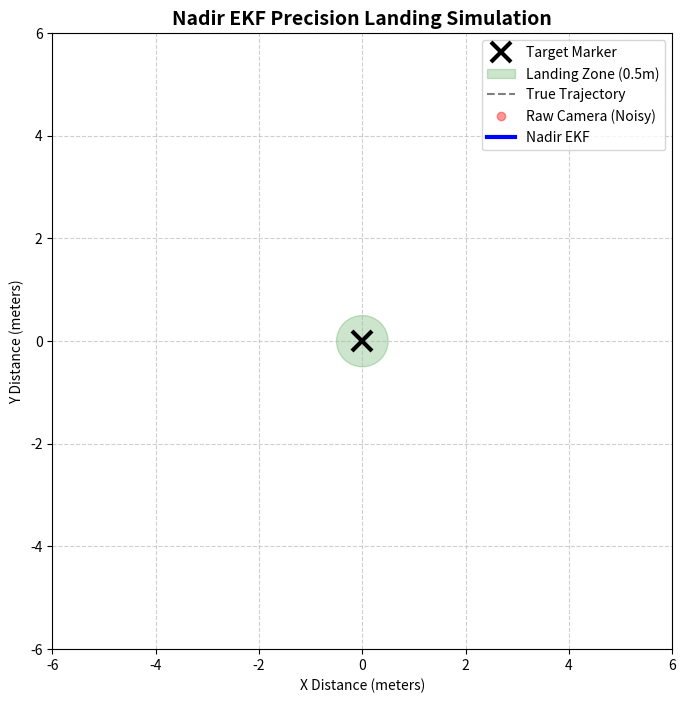

Generate this figure with matplotlib: (Note: this script raises an exception after producing the figure.)
import numpy as np
import matplotlib.pyplot as plt
from matplotlib.animation import FuncAnimation, PillowWriter
import os

def generate_landing_gif():
    print("Generating EKF Landing Demo GIF...")
    
    # Generate simulated descent data
    frames = 100
    t = np.linspace(0, 10, frames)
    
    # True path (smooth descent to 0,0)
    true_x = 5.0 * np.exp(-0.3 * t) * np.cos(t)
    true_y = 5.0 * np.exp(-0.3 * t) * np.sin(t)
    
    # Noisy sensor data (PnP without filter)
    noise_x = np.random.normal(0, 0.8, frames)
    noise_y = np.random.normal(0, 0.8, frames)
    meas_x = true_x + noise_x
    meas_y = true_y + noise_y
    
    # EKF Filtered path (Exponential Smoothing mock for visualization)
    filt_x = np.zeros(frames)
    filt_y = np.zeros(frames)
    curr_x, curr_y = meas_x[0], meas_y[0]
    alpha = 0.25
    for i in range(frames):
        curr_x = (1 - alpha) * curr_x + alpha * meas_x[i]
        curr_y = (1 - alpha) * curr_y + alpha * meas_y[i]
        filt_x[i] = curr_x
        filt_y[i] = curr_y

    fig, ax = plt.subplots(figsize=(8, 8))
    ax.set_xlim(-6, 6)
    ax.set_ylim(-6, 6)
    ax.set_title("Nadir EKF Precision Landing Simulation", fontsize=14, fontweight='bold')
    ax.set_xlabel("X Distance (meters)")
    ax.set_ylabel("Y Distance (meters)")
    ax.grid(True, linestyle='--', alpha=0.6)
    
    # Target center (ArUco marker)
    ax.plot(0, 0, 'kx', markersize=15, markeredgewidth=3, label="Target Marker")
    target_circle = plt.Circle((0, 0), 0.5, color='g', alpha=0.2, label="Landing Zone (0.5m)")
    ax.add_patch(target_circle)

    # Plot lines
    true_line, = ax.plot([], [], 'k--', alpha=0.5, label='True Trajectory')
    raw_scatter, = ax.plot([], [], 'ro', alpha=0.4, label='Raw Camera (Noisy)', markersize=6)
    filt_line, = ax.plot([], [], 'b-', linewidth=3, label='Nadir EKF')
    
    # Current positions
    drone_raw, = ax.plot([], [], 'rX', markersize=12)
    drone_ekf, = ax.plot([], [], 'bD', markersize=12)

    ax.legend(loc='upper right')

    def init():
        true_line.set_data([], [])
        raw_scatter.set_data([], [])
        filt_line.set_data([], [])
        drone_raw.set_data([], [])
        drone_ekf.set_data([], [])
        return true_line, raw_scatter, filt_line, drone_raw, drone_ekf

    def update(frame):
        true_line.set_data(true_x[:frame], true_y[:frame])
        raw_scatter.set_data(meas_x[:frame], meas_y[:frame])
        filt_line.set_data(filt_x[:frame], filt_y[:frame])
        
        # We must pass sequences to set_data (like [x], [y]) instead of a single scalar
        drone_raw.set_data([meas_x[frame]], [meas_y[frame]])
        drone_ekf.set_data([filt_x[frame]], [filt_y[frame]])
        
        return true_line, raw_scatter, filt_line, drone_raw, drone_ekf

    ani = FuncAnimation(fig, update, frames=frames, init_func=init, blit=True)
    
    out_dir = os.path.join(os.path.dirname(os.path.dirname(__file__)), 'benchmarks')
    os.makedirs(out_dir, exist_ok=True)
    out_path = os.path.join(out_dir, 'landing_demo.gif')
    
    ani.save(out_path, writer=PillowWriter(fps=15))
    print(f"GIF successfully saved to {out_path}")

if __name__ == "__main__":
    generate_landing_gif()
